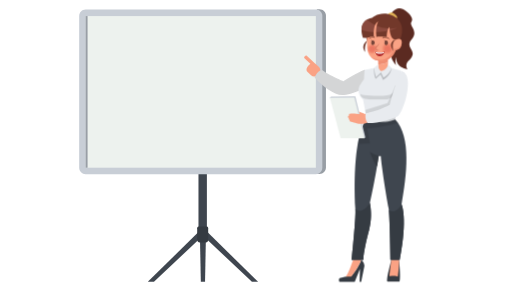
t = 0.00 s
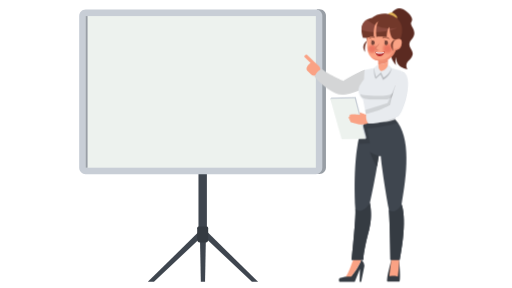
t = 0.20 s
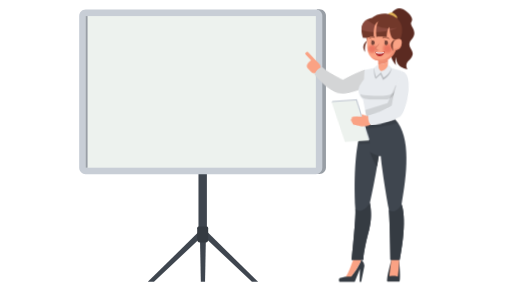
t = 0.80 s
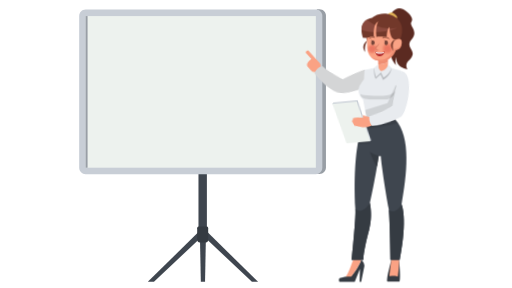
t = 1.10 s
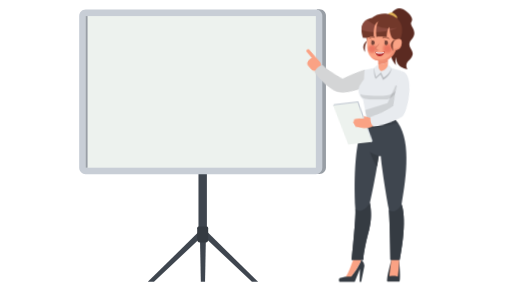
t = 1.40 s
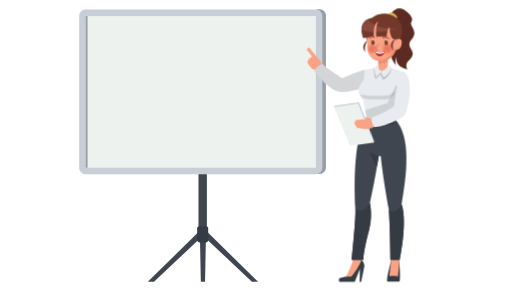
t = 1.70 s

The animated SVG that drew these frames (rendered in a browser with its animation timeline set to each time). Animation: 3 CSS @keyframes rules; one cycle of 2.00 s, repeats indefinitely.

<?xml version="1.0" encoding="utf-8"?>
<!-- Generator: Adobe Illustrator 23.0.1, SVG Export Plug-In . SVG Version: 6.00 Build 0)  -->
<svg version="1.1" id="Layer_1" xmlns="http://www.w3.org/2000/svg" xmlns:xlink="http://www.w3.org/1999/xlink" x="0px" y="0px"
	 viewBox="0 0 800 450" style="enable-background:new 0 0 800 450;" xml:space="preserve">
<style type="text/css">
	.st0{fill:#3F464F;}
	.st1{fill:#353B42;}
	.st2{fill:#989EA5;}
	.st3{fill:#C8CED6;}
	.st4{fill:#EDF2EE;}
	.st5{fill:#FAA284;}
	.st6{fill:#D4D5D6;}
	.st7{fill:#E8EBEF;}
	.st8{fill:#B8BBBF;}
	.st9{fill:#EF8D72;}
	.st10{opacity:0.1;}
	.st11{clip-path:url(#SVGID_2_);}
	.st12{fill:#72382A;}
	.st13{fill:#5B2A21;}
	.st14{fill:#E0B155;}
	.st15{fill:#89493D;}
	.st16{clip-path:url(#SVGID_4_);}
	.st17{opacity:0.9;}
	.st18{opacity:0;clip-path:url(#SVGID_6_);}
	.st19{clip-path:url(#SVGID_8_);fill:#EA7460;}
	.st20{opacity:0.0909;clip-path:url(#SVGID_6_);}
	.st21{clip-path:url(#SVGID_10_);fill:#EA7460;}
	.st22{opacity:0.1818;clip-path:url(#SVGID_6_);}
	.st23{clip-path:url(#SVGID_12_);fill:#EA7460;}
	.st24{opacity:0.2727;clip-path:url(#SVGID_6_);}
	.st25{clip-path:url(#SVGID_14_);fill:#EA7460;}
	.st26{opacity:0.3636;clip-path:url(#SVGID_6_);}
	.st27{clip-path:url(#SVGID_16_);fill:#EA7460;}
	.st28{opacity:0.4545;clip-path:url(#SVGID_6_);}
	.st29{clip-path:url(#SVGID_18_);fill:#EA7460;}
	.st30{opacity:0.5455;clip-path:url(#SVGID_6_);}
	.st31{clip-path:url(#SVGID_20_);fill:#EA7460;}
	.st32{opacity:0.6364;clip-path:url(#SVGID_6_);}
	.st33{clip-path:url(#SVGID_22_);fill:#EA7460;}
	.st34{opacity:0.7273;clip-path:url(#SVGID_6_);}
	.st35{clip-path:url(#SVGID_24_);fill:#EA7460;}
	.st36{opacity:0.8182;clip-path:url(#SVGID_6_);}
	.st37{clip-path:url(#SVGID_26_);fill:#EA7460;}
	.st38{opacity:0.9091;clip-path:url(#SVGID_6_);}
	.st39{clip-path:url(#SVGID_28_);fill:#EA7460;}
	.st40{clip-path:url(#SVGID_6_);}
	.st41{clip-path:url(#SVGID_30_);fill:#EA7460;}
	.st42{opacity:0;clip-path:url(#SVGID_32_);}
	.st43{clip-path:url(#SVGID_34_);fill:#EA7460;}
	.st44{opacity:0.0909;clip-path:url(#SVGID_32_);}
	.st45{clip-path:url(#SVGID_36_);fill:#EA7460;}
	.st46{opacity:0.1818;clip-path:url(#SVGID_32_);}
	.st47{clip-path:url(#SVGID_38_);fill:#EA7460;}
	.st48{opacity:0.2727;clip-path:url(#SVGID_32_);}
	.st49{clip-path:url(#SVGID_40_);fill:#EA7460;}
	.st50{opacity:0.3636;clip-path:url(#SVGID_32_);}
	.st51{clip-path:url(#SVGID_42_);fill:#EA7460;}
	.st52{opacity:0.4545;clip-path:url(#SVGID_32_);}
	.st53{clip-path:url(#SVGID_44_);fill:#EA7460;}
	.st54{opacity:0.5455;clip-path:url(#SVGID_32_);}
	.st55{clip-path:url(#SVGID_46_);fill:#EA7460;}
	.st56{opacity:0.6364;clip-path:url(#SVGID_32_);}
	.st57{clip-path:url(#SVGID_48_);fill:#EA7460;}
	.st58{opacity:0.7273;clip-path:url(#SVGID_32_);}
	.st59{clip-path:url(#SVGID_50_);fill:#EA7460;}
	.st60{opacity:0.8182;clip-path:url(#SVGID_32_);}
	.st61{clip-path:url(#SVGID_52_);fill:#EA7460;}
	.st62{opacity:0.9091;clip-path:url(#SVGID_32_);}
	.st63{clip-path:url(#SVGID_54_);fill:#EA7460;}
	.st64{clip-path:url(#SVGID_32_);}
	.st65{clip-path:url(#SVGID_56_);fill:#EA7460;}
	.st66{fill:#D3755F;}
	.st67{fill:#754439;}
	.st68{fill:#B22828;}
	.st69{fill:#FFFFFF;}
#arm {
  animation: f2 2s linear infinite;
  animation-direction: alternate;
  transform-origin: 95%  45%;
  transform-box: fill-box;
}
@keyframes f2 {
 0%{ transform: rotateZ(0deg);}
 100%{ transform: rotateZ(9deg);}
 
}
#arm2 {
  animation: f32 2s linear infinite;
  animation-direction: alternate;
  transform-origin: 92%  1%;
  transform-box: fill-box;
}
@keyframes f32 {
 0%{ transform: rotateZ(0deg);}
 100%{ transform: rotateZ(-9deg);}
 
}
#mouth {
	animation: mouth 2s linear infinite;
  animation-direction: alternate;
  transform-origin: center;
  transform-box: fill-box;
}

@keyframes mouth {
	
	0%{transform:rotateX(0deg)}
	5%{transform:rotateX(98deg)}
	10%{transform:rotateX(0deg)}
	70%{transform:rotateX(0deg)}
	75%{transform:rotateX(98deg)}
	80%{transform:rotateX(0deg)}



}

</style>
<rect x="310.12" y="246.39" class="st0" width="13.14" height="117.21"/>
<polygon class="st0" points="320.37,440.39 313.8,440.39 312.28,363.6 321.88,363.6 "/>
<polygon class="st0" points="240.54,440.39 230.94,440.39 316.83,355.91 321.88,363.5 "/>
<polygon class="st0" points="393.62,440.39 403.22,440.39 317.33,355.91 312.28,363.5 "/>
<path class="st1" d="M325.27,374.95c0,1.77-1.42,3.81-3.5,3.81h-9.76c-2.08,0-3.92-2.04-3.92-3.81v-18.48
	c0-1.77,1.84-2.47,3.92-2.47h9.76c2.08,0,3.5,0.7,3.5,2.47V374.95z"/>
<path class="st2" d="M499.29,14.62h-4.37v257.15h4.37c5.54,0,10.02-4.49,10.02-10.02V24.64C509.31,19.11,504.83,14.62,499.29,14.62"
	/>
<path class="st3" d="M503.61,262.13c0,5.54-4.49,10.03-10.02,10.03H133.72c-5.54,0-10.02-4.49-10.02-10.03V25.03
	c0-5.54,4.49-10.03,10.02-10.03h359.87c5.54,0,10.02,4.49,10.02,10.03V262.13z"/>
<rect x="133.8" y="25.11" class="st4" width="359.71" height="236.94"/>
<rect x="133.8" y="25.11" class="st2" width="3.03" height="236.94"/>
<g id="arm">
	<path class="st5" d="M482.35,102.13c0.88-0.96,1.47-1.49,2.66-2.52l-9.19-8.45c-0.86-0.79-0.79-1.93,0.17-2.98l0.06-0.06
		c0.96-1.04,2.45-1.59,3.31-0.8l12.99,11.94l0.61,0.56l5.11,4.69c3.25,2.99,3.2,8.34-0.12,11.95c-3.32,3.61-8.64,4.11-11.9,1.12
		l-5.37-4.94C477.42,109.65,479.03,105.74,482.35,102.13"/>
	<path class="st6" d="M503.15,109.55c13.08,9.06,33.12,17.34,33.12,17.34c21.77-13.56,33.34-17.83,33.34-17.83
		c7.23,4.02,6.57,25.28,6.57,25.28s-20.15,12.01-38.71,14.19c-14.29,1.68-34.35-14.25-45.88-27.36
		C493.21,116.13,499.32,109.05,503.15,109.55"/>
</g>
<path class="st1" d="M611.42,406.29c0,0-9.17,33.09-5.8,33.6h18.31c0,0,2.74,0.94-0.23-32.93l-6.67-0.8L611.42,406.29z"/>
<path class="st5" d="M611.42,406.09l-3.06,25.06c1.59,0.34,10.05-1.32,13.21,1.01c0,0,1.93-11.48,2.13-26.05l-5.66-7.58
	L611.42,406.09z"/>
<path class="st1" d="M564.4,406.09c-4.17,11.95-14.94,25.06-14.94,25.06l-9.38,1.07l-9.4,2.28c0,0-2.35,2.35-0.29,5.88h23.88
	l8.16-20.34l-0.56,20.34h2.49l5.09-25.21C569.46,415.19,568.95,409.2,564.4,406.09"/>
<path class="st5" d="M564.4,406.06l-6-5.46l-6.75,5.45c0,0-7.28,23.14-11.57,26.17l8.58-0.06
	C548.65,432.17,560.23,418.01,564.4,406.06"/>
<path class="st0" d="M573.18,185.74l44.21,0.59c25.93,27.62,18.02,87.93,10.06,132.75c0,0,10.12,20.78-2.93,86.96h-14.36
	c0,0-1.22-72.54-3.09-81.47c-2.35-11.19-11.13-64.7-12.04-80.61l-3.24-0.21c0,0-5.9,38.76-13.85,73.23c0,0,4.92,20.27-1.33,42.71
	c-2.8,10.07-8.68,33.72-8.89,46.35H549.4c0,0,6.64-63.3,5.96-77.31C549.4,206.35,573.18,185.74,573.18,185.74"/>
<path class="st1" d="M555.27,326.82c0.03,0.65,0.06,1.25,0.09,1.9c0.68,14.01-5.96,77.31-5.96,77.31h18.31
	c0.22-12.63,6.09-36.28,8.89-46.35c6.24-22.44,1.33-42.73,1.33-42.73C566.05,336.94,555.29,326.84,555.27,326.82"/>
<path class="st1" d="M607.68,328.32v0.04c1.52,17.18,2.47,77.68,2.47,77.68h14.36c13.05-66.18,3-86.93,3-86.93
	C618.16,335.93,607.68,328.32,607.68,328.32"/>
<path class="st1" d="M591.78,243.76c0,0-8.1-2.7-13.83-6.65c0,0,7.11,18.6,11.22,22.65L591.78,243.76z"/>
<path class="st7" d="M612.13,106.49c0,0-9.27-2.05-14.32-2.1c-5.05-0.06-12.82,1.81-12.82,1.81c-7.95,1.18-15.35,2.87-15.35,2.87
	l-0.98,14.68c-7.92,10.14-8.37,13.48-8.37,17.97c0,7.77,6.87,13.54,6.87,13.54l6.02,30.5c26.34,10.24,44.43,0.59,44.43,0.59
	c2.92-19.9,10.79-45.41,10.79-45.41v-29.58C624.36,109.49,616.24,107.67,612.13,106.49"/>
<path class="st8" d="M586.96,123.29l7.66-7.16l4.01,8.84c0,0,12.34-7.2,13.26-18.49c-0.55-0.12-9.3-2.04-14.19-2.1
	c-5.05-0.06-12.77,1.81-12.77,1.81c-0.09,0.02-0.19,0.05-0.28,0.08C584.31,109.56,584.05,116.66,586.96,123.29"/>
<path class="st5" d="M590.95,100.34l-0.05,12.5l15.3,0.06l0.06-16.27C599.9,100.79,593.56,100.68,590.95,100.34"/>
<path class="st9" d="M606.26,96.63l0.05-12.53l-15.3-0.06l-0.06,16.29C593.56,100.68,599.9,100.79,606.26,96.63"/>
<path class="st7" d="M590.95,100.34c0,0-0.32,7.87,4.71,10.77c0,0,9.88-2.7,10.59-10.77l5.67,6.15c0,0-3.59,10.53-12.81,14.82
	l-3.76-8.43l-7.75,7.66c0,0-3.14-8.95-2.62-14.82L590.95,100.34z"/>
<g class="st10">
	<g>
		<defs>
			<rect id="SVGID_1_" x="562.76" y="142.2" width="55.47" height="13.38"/>
		</defs>
		<clipPath id="SVGID_2_">
			<use xlink:href="#SVGID_1_"  style="overflow:visible;"/>
		</clipPath>
		<path class="st11" d="M562.76,146.52c0,0,2,1.69,6.35,2.07c8.78,0.76,23.18,2.34,35.87,0.3c5.32-0.86,9.24-3.54,13.25-6.69
			c0,0-2.39,13.65-19.08,13.37C582.47,155.29,563.81,157.34,562.76,146.52"/>
	</g>
</g>
<path class="st12" d="M574.95,62.58c0,0-12.99,7.37-4.23,18.68C570.72,81.26,568.24,70.08,574.95,62.58"/>
<path class="st13" d="M610.2,22.77c0,0,9.76-18.22,25.25-4.51c0,0,12.1,9.29,7.5,15.74c-4.61,6.45,12.06,13.95,0.04,27.76
	c-12.02,13.81,13.8,17.21-5.48,34c0,0-5.5,5.47-0.66,12.55c0,0-19.63-2.75-17.5-19.11c0,0-3.07,6.03-0.39,12.36
	c0,0-10.51-10.03-6.95-19.21c3.56-9.18,3.48-17.87,0.18-21.53C608.88,57.16,601.1,40.37,610.2,22.77"/>
<path class="st14" d="M606.09,22.44c0,0,3.84-5.55,10.76-0.45c6.92,5.1,1.92,8.75,1.92,8.75L606.09,22.44z"/>
<path class="st12" d="M573.44,63.08l-1.14-4.05c0,0-3.07-0.24-4.96,0.14c0,0-10.8-26.53,13.64-31.22c0,0,14.16-12.7,33.19-3.27
	c0,0,22.07,8.67,11.47,36.44l-15,13.07L573.44,63.08z"/>
<path class="st15" d="M620.42,43.55C595.2,48,578.88,35.7,573.38,30.63c-6.71,3.85-8.46,10.35-8.43,16.18
	C596.62,56.07,620.42,43.55,620.42,43.55"/>
<g class="st10">
	<g>
		<defs>
			<rect id="SVGID_3_" x="559.24" y="133.43" width="68.65" height="91.62"/>
		</defs>
		<clipPath id="SVGID_4_">
			<use xlink:href="#SVGID_3_"  style="overflow:visible;"/>
		</clipPath>
		<path class="st16" d="M573.58,200.5c0,0,24.14-1.71,48.18-8.76c-1.33-1.91-2.77-3.71-4.34-5.38c0.04-0.02-0.07-0.03-0.07-0.03
			c2.92-19.9,10.54-45.41,10.54-45.41v-4.13l-9.75-3.35l-12.67,27.66l-35.1,10.69l2.81,14.48h0c0,0-8.38,7.3-13.94,38.79l18.71-1.09
			L573.58,200.5z"/>
	</g>
</g>
<path class="st5" d="M620.65,60.97l-0.4,0.14c0,0-10.37,6.4-11.88-19.12c-4.04,4.55-4.11,15.72-4.11,15.72
	c-5.28-1.08-16.15-0.26-16.15-0.26c-1.88-18.19,3.16-24.09,3.16-24.09c-9.22,4.34-6.96,24.03-6.96,24.03c-4-0.45-7.1,0.84-7.1,0.84
	l-3.68,0.39c0,0-0.1,11.93,0.35,16.84c0.88,9.6,5.87,16.62,15.28,18.84c22.7,5.35,29.1-16.22,29.1-16.22s8.53,0.18,9.53-10.86
	C628.59,58.19,620.65,60.97,620.65,60.97"/>
<path class="st9" d="M616.26,75.74c0,0-6.16,15.95-18.88,17.67c-7.75,1.05-14.41-2.26-18.44-5.01c2.49,2.83,5.88,4.87,10.21,5.89
	c22.7,5.35,29.1-16.22,29.1-16.22s6.76,0.09,8.94-7.58C621.52,78.37,616.26,75.74,616.26,75.74"/>
<g class="st17">
	<g>
		<defs>
			<rect id="SVGID_5_" x="572.3" y="67.22" width="18.37" height="18.37"/>
		</defs>
		<clipPath id="SVGID_6_">
			<use xlink:href="#SVGID_5_"  style="overflow:visible;"/>
		</clipPath>
		<g class="st18">
			<g>
				<defs>
					<rect id="SVGID_7_" x="572.3" y="67.22" width="18.37" height="18.37"/>
				</defs>
				<clipPath id="SVGID_8_">
					<use xlink:href="#SVGID_7_"  style="overflow:visible;"/>
				</clipPath>
				<path class="st19" d="M590.67,76.46c-0.03,5.07-4.16,9.16-9.24,9.14c-5.07-0.03-9.16-4.16-9.14-9.24
					c0.03-5.07,4.16-9.16,9.24-9.14C586.61,67.25,590.7,71.39,590.67,76.46"/>
			</g>
		</g>
		<g class="st20">
			<g>
				<defs>
					<rect id="SVGID_9_" x="573.1" y="68.03" width="16.76" height="16.76"/>
				</defs>
				<clipPath id="SVGID_10_">
					<use xlink:href="#SVGID_9_"  style="overflow:visible;"/>
				</clipPath>
				<path class="st21" d="M581.53,68.03c4.63,0.03,8.36,3.8,8.33,8.43c-0.03,4.63-3.8,8.36-8.43,8.33c-4.63-0.03-8.36-3.8-8.33-8.43
					C573.13,71.74,576.9,68,581.53,68.03"/>
			</g>
		</g>
		<g class="st22">
			<g>
				<defs>
					<rect id="SVGID_11_" x="573.91" y="68.84" width="15.15" height="15.15"/>
				</defs>
				<clipPath id="SVGID_12_">
					<use xlink:href="#SVGID_11_"  style="overflow:visible;"/>
				</clipPath>
				<path class="st23" d="M581.52,68.84c4.18,0.02,7.55,3.43,7.53,7.61c-0.02,4.18-3.43,7.55-7.61,7.53
					c-4.18-0.02-7.55-3.43-7.53-7.61C573.93,72.19,577.34,68.81,581.52,68.84"/>
			</g>
		</g>
		<g class="st24">
			<g>
				<defs>
					<rect id="SVGID_13_" x="574.72" y="69.64" width="13.53" height="13.53"/>
				</defs>
				<clipPath id="SVGID_14_">
					<use xlink:href="#SVGID_13_"  style="overflow:visible;"/>
				</clipPath>
				<path class="st25" d="M581.52,69.65c3.74,0.02,6.75,3.07,6.73,6.8c-0.02,3.74-3.07,6.75-6.8,6.73c-3.74-0.02-6.75-3.07-6.73-6.8
					C574.74,72.64,577.78,69.62,581.52,69.65"/>
			</g>
		</g>
		<g class="st26">
			<g>
				<defs>
					<rect id="SVGID_15_" x="575.52" y="70.45" width="11.92" height="11.92"/>
				</defs>
				<clipPath id="SVGID_16_">
					<use xlink:href="#SVGID_15_"  style="overflow:visible;"/>
				</clipPath>
				<path class="st27" d="M581.52,70.45c3.29,0.02,5.94,2.7,5.93,5.99c-0.02,3.29-2.7,5.94-5.99,5.93c-3.29-0.02-5.94-2.7-5.92-5.99
					C575.54,73.09,578.22,70.43,581.52,70.45"/>
			</g>
		</g>
		<g class="st28">
			<g>
				<defs>
					<rect id="SVGID_17_" x="576.33" y="71.26" width="10.3" height="10.3"/>
				</defs>
				<clipPath id="SVGID_18_">
					<use xlink:href="#SVGID_17_"  style="overflow:visible;"/>
				</clipPath>
				<path class="st29" d="M581.51,71.26c2.84,0.02,5.14,2.34,5.12,5.18c-0.02,2.84-2.34,5.14-5.18,5.12
					c-2.84-0.02-5.14-2.33-5.12-5.18C576.35,73.54,578.67,71.24,581.51,71.26"/>
			</g>
		</g>
		<g class="st30">
			<g>
				<defs>
					<rect id="SVGID_19_" x="577.14" y="72.07" width="8.69" height="8.69"/>
				</defs>
				<clipPath id="SVGID_20_">
					<use xlink:href="#SVGID_19_"  style="overflow:visible;"/>
				</clipPath>
				<path class="st31" d="M581.51,72.07c2.4,0.01,4.33,1.97,4.32,4.37c-0.01,2.4-1.97,4.33-4.37,4.32c-2.4-0.01-4.33-1.97-4.32-4.37
					C577.15,73.99,579.11,72.05,581.51,72.07"/>
			</g>
		</g>
		<g class="st32">
			<g>
				<defs>
					<rect id="SVGID_21_" x="577.94" y="72.87" width="7.07" height="7.07"/>
				</defs>
				<clipPath id="SVGID_22_">
					<use xlink:href="#SVGID_21_"  style="overflow:visible;"/>
				</clipPath>
				<path class="st33" d="M581.5,72.87c1.95,0.01,3.53,1.6,3.52,3.56c-0.01,1.95-1.6,3.53-3.56,3.52c-1.95-0.01-3.53-1.6-3.52-3.56
					C577.96,74.44,579.55,72.86,581.5,72.87"/>
			</g>
		</g>
		<g class="st34">
			<g>
				<defs>
					<rect id="SVGID_23_" x="578.75" y="73.68" width="5.46" height="5.46"/>
				</defs>
				<clipPath id="SVGID_24_">
					<use xlink:href="#SVGID_23_"  style="overflow:visible;"/>
				</clipPath>
				<path class="st35" d="M581.5,73.68c1.51,0.01,2.72,1.24,2.71,2.75c-0.01,1.51-1.24,2.72-2.74,2.71
					c-1.51-0.01-2.72-1.24-2.72-2.74C578.76,74.89,579.99,73.67,581.5,73.68"/>
			</g>
		</g>
		<g class="st36">
			<g>
				<defs>
					<rect id="SVGID_25_" x="579.56" y="74.49" width="3.84" height="3.85"/>
				</defs>
				<clipPath id="SVGID_26_">
					<use xlink:href="#SVGID_25_"  style="overflow:visible;"/>
				</clipPath>
				<path class="st37" d="M581.49,74.49c1.06,0.01,1.92,0.87,1.91,1.93c-0.01,1.06-0.87,1.92-1.93,1.91
					c-1.06-0.01-1.92-0.87-1.91-1.93C579.57,75.34,580.43,74.48,581.49,74.49"/>
			</g>
		</g>
		<g class="st38">
			<g>
				<defs>
					<rect id="SVGID_27_" x="580.36" y="75.29" width="2.23" height="2.23"/>
				</defs>
				<clipPath id="SVGID_28_">
					<use xlink:href="#SVGID_27_"  style="overflow:visible;"/>
				</clipPath>
				<path class="st39" d="M581.49,75.29c0.62,0,1.11,0.51,1.11,1.12c0,0.62-0.51,1.11-1.12,1.11c-0.62,0-1.11-0.5-1.11-1.12
					C580.37,75.79,580.87,75.29,581.49,75.29"/>
			</g>
		</g>
		<g class="st40">
			<g>
				<defs>
					<rect id="SVGID_29_" x="581.17" y="76.1" width="0.62" height="0.62"/>
				</defs>
				<clipPath id="SVGID_30_">
					<use xlink:href="#SVGID_29_"  style="overflow:visible;"/>
				</clipPath>
				<path class="st41" d="M581.79,76.41c0,0.17-0.14,0.31-0.31,0.31c-0.17,0-0.31-0.14-0.31-0.31c0-0.17,0.14-0.31,0.31-0.31
					C581.65,76.1,581.79,76.24,581.79,76.41"/>
			</g>
		</g>
	</g>
</g>
<g class="st17">
	<g>
		<defs>
			<rect id="SVGID_31_" x="595.13" y="65.43" width="21.22" height="21.22"/>
		</defs>
		<clipPath id="SVGID_32_">
			<use xlink:href="#SVGID_31_"  style="overflow:visible;"/>
		</clipPath>
		<g class="st42">
			<g>
				<defs>
					<rect id="SVGID_33_" x="595.13" y="65.43" width="21.22" height="21.22"/>
				</defs>
				<clipPath id="SVGID_34_">
					<use xlink:href="#SVGID_33_"  style="overflow:visible;"/>
				</clipPath>
				<path class="st43" d="M616.34,76.1c-0.03,5.86-4.81,10.58-10.67,10.55c-5.86-0.03-10.58-4.81-10.55-10.67
					c0.03-5.86,4.81-10.58,10.67-10.55C611.65,65.46,616.38,70.24,616.34,76.1"/>
			</g>
		</g>
		<g class="st44">
			<g>
				<defs>
					<rect id="SVGID_35_" x="596.06" y="66.36" width="19.35" height="19.35"/>
				</defs>
				<clipPath id="SVGID_36_">
					<use xlink:href="#SVGID_35_"  style="overflow:visible;"/>
				</clipPath>
				<path class="st45" d="M605.79,66.36c5.34,0.03,9.65,4.39,9.62,9.73c-0.03,5.34-4.39,9.65-9.73,9.62
					c-5.34-0.03-9.65-4.39-9.62-9.73C596.09,70.64,600.44,66.33,605.79,66.36"/>
			</g>
		</g>
		<g class="st46">
			<g>
				<defs>
					<rect id="SVGID_37_" x="596.99" y="67.29" width="17.49" height="17.49"/>
				</defs>
				<clipPath id="SVGID_38_">
					<use xlink:href="#SVGID_37_"  style="overflow:visible;"/>
				</clipPath>
				<path class="st47" d="M605.78,67.29c4.83,0.03,8.72,3.96,8.7,8.79c-0.03,4.83-3.96,8.72-8.79,8.7c-4.83-0.03-8.72-3.96-8.7-8.79
					C597.02,71.16,600.95,67.27,605.78,67.29"/>
			</g>
		</g>
		<g class="st48">
			<g>
				<defs>
					<rect id="SVGID_39_" x="597.92" y="68.23" width="15.63" height="15.63"/>
				</defs>
				<clipPath id="SVGID_40_">
					<use xlink:href="#SVGID_39_"  style="overflow:visible;"/>
				</clipPath>
				<path class="st49" d="M605.78,68.23c4.31,0.02,7.79,3.54,7.77,7.86c-0.02,4.31-3.54,7.79-7.86,7.77
					c-4.31-0.02-7.79-3.54-7.77-7.86C597.95,71.68,601.46,68.2,605.78,68.23"/>
			</g>
		</g>
		<g class="st50">
			<g>
				<defs>
					<rect id="SVGID_41_" x="598.85" y="69.16" width="13.76" height="13.76"/>
				</defs>
				<clipPath id="SVGID_42_">
					<use xlink:href="#SVGID_41_"  style="overflow:visible;"/>
				</clipPath>
				<path class="st51" d="M605.77,69.16c3.8,0.02,6.86,3.12,6.84,6.92c-0.02,3.8-3.12,6.86-6.92,6.84c-3.8-0.02-6.86-3.12-6.84-6.92
					C598.87,72.2,601.97,69.14,605.77,69.16"/>
			</g>
		</g>
		<g class="st52">
			<g>
				<defs>
					<rect id="SVGID_43_" x="599.78" y="70.09" width="11.9" height="11.9"/>
				</defs>
				<clipPath id="SVGID_44_">
					<use xlink:href="#SVGID_43_"  style="overflow:visible;"/>
				</clipPath>
				<path class="st53" d="M605.77,70.09c3.29,0.02,5.93,2.7,5.92,5.98c-0.02,3.28-2.7,5.93-5.98,5.92c-3.29-0.02-5.93-2.7-5.92-5.98
					C599.8,72.72,602.48,70.07,605.77,70.09"/>
			</g>
		</g>
		<g class="st54">
			<g>
				<defs>
					<rect id="SVGID_45_" x="600.72" y="71.02" width="10.03" height="10.03"/>
				</defs>
				<clipPath id="SVGID_46_">
					<use xlink:href="#SVGID_45_"  style="overflow:visible;"/>
				</clipPath>
				<path class="st55" d="M605.76,71.02c2.77,0.01,5,2.27,4.99,5.04c-0.02,2.77-2.27,5-5.04,4.99c-2.77-0.02-5-2.27-4.99-5.04
					C600.73,73.24,602.99,71.01,605.76,71.02"/>
			</g>
		</g>
		<g class="st56">
			<g>
				<defs>
					<rect id="SVGID_47_" x="601.65" y="71.95" width="8.17" height="8.17"/>
				</defs>
				<clipPath id="SVGID_48_">
					<use xlink:href="#SVGID_47_"  style="overflow:visible;"/>
				</clipPath>
				<path class="st57" d="M605.76,71.95c2.26,0.01,4.07,1.85,4.06,4.11c-0.01,2.26-1.85,4.07-4.11,4.06
					c-2.26-0.01-4.07-1.85-4.06-4.11C601.66,73.76,603.5,71.94,605.76,71.95"/>
			</g>
		</g>
		<g class="st58">
			<g>
				<defs>
					<rect id="SVGID_49_" x="602.58" y="72.89" width="6.31" height="6.3"/>
				</defs>
				<clipPath id="SVGID_50_">
					<use xlink:href="#SVGID_49_"  style="overflow:visible;"/>
				</clipPath>
				<path class="st59" d="M605.75,72.89c1.74,0.01,3.14,1.43,3.13,3.17c-0.01,1.74-1.43,3.14-3.17,3.13
					c-1.74-0.01-3.14-1.43-3.14-3.17C602.59,74.28,604.01,72.88,605.75,72.89"/>
			</g>
		</g>
		<g class="st60">
			<g>
				<defs>
					<rect id="SVGID_51_" x="603.51" y="73.82" width="4.44" height="4.44"/>
				</defs>
				<clipPath id="SVGID_52_">
					<use xlink:href="#SVGID_51_"  style="overflow:visible;"/>
				</clipPath>
				<path class="st61" d="M605.75,73.82c1.23,0.01,2.21,1.01,2.21,2.23c-0.01,1.23-1.01,2.21-2.23,2.21
					c-1.23-0.01-2.21-1.01-2.21-2.23C603.52,74.8,604.52,73.81,605.75,73.82"/>
			</g>
		</g>
		<g class="st62">
			<g>
				<defs>
					<rect id="SVGID_53_" x="604.45" y="74.75" width="2.58" height="2.58"/>
				</defs>
				<clipPath id="SVGID_54_">
					<use xlink:href="#SVGID_53_"  style="overflow:visible;"/>
				</clipPath>
				<path class="st63" d="M605.74,74.75c0.71,0,1.29,0.58,1.28,1.3c0,0.71-0.58,1.28-1.29,1.28c-0.71,0-1.29-0.58-1.28-1.3
					C604.45,75.32,605.03,74.75,605.74,74.75"/>
			</g>
		</g>
		<g class="st64">
			<g>
				<defs>
					<rect id="SVGID_55_" x="605.38" y="75.68" width="0.71" height="0.71"/>
				</defs>
				<clipPath id="SVGID_56_">
					<use xlink:href="#SVGID_55_"  style="overflow:visible;"/>
				</clipPath>
				<path class="st65" d="M606.09,76.04c0,0.2-0.16,0.35-0.36,0.35c-0.2,0-0.36-0.16-0.35-0.36c0-0.2,0.16-0.36,0.36-0.35
					C605.93,75.68,606.09,75.84,606.09,76.04"/>
			</g>
		</g>
	</g>
</g>
<g id="arm2">
	<polygon class="st3" points="569.62,216.03 570.8,214.7 555.24,150.27 517.05,150.92 515.48,152.67 	"/>
	<polygon class="st4" points="553.53,152.28 569.62,216.03 532.23,216.02 515.48,152.67 	"/>
	<path class="st5" d="M578.62,183.86l-5.84-4.81c0,0-5.44-2-8.27-3.12c-2.9-1.15-3.6-2.18-3.6-2.18l1.16,4.79
		c0,0-16.14-2.19-16.7,0.08c0,0-0.26,0.78,0.19,2.09c0,0-2.46-0.04-1.85,2.79c0,0-0.07,0.17,1.49,0.6c0,0-1.43,1.98,1.07,3.31
		c0,0-0.71,1.71,1.37,2.67c2.08,0.96,13.03,3.52,13.03,3.52s9.59,0.3,13.39-2.15L578.62,183.86z"/>
	<path class="st7" d="M571.45,176.93c21.01-3.95,37.47-13.22,37.47-13.22c9.68-38.69,19.23-52.38,19.23-52.38
		c20.38,5.8,2.37,65.63-7.55,70.59c-5.37,2.68-29.11,10.83-46.04,10.51C572.33,189.97,569.81,183.5,571.45,176.93"/>
</g>
<g id="face">
	<path class="st12" d="M585.55,59.09c0,0-4.43-1.73-9.29,1.77c0,0-0.05-0.6,0.94-1.62c1-1.02,3.99-2.56,7.1-1.85
		C584.3,57.39,586.21,58.46,585.55,59.09"/>
	<path class="st12" d="M597.59,59.45c0,0,5.09-2.13,10.77,1.68c0,0,0.05-0.68-1.12-1.81c-1.17-1.12-4.66-2.77-8.24-1.85
		C598.99,57.48,596.81,58.77,597.59,59.45"/>
	<path class="st66" d="M593.32,77.89c-4.52,2.04-7.09-0.03-7.35-2.2c-0.18-1.41,0.58-2.7,1.92-3.28c2.76-1.2,4.57-5.58,4.58-5.63
		c0.05,0.99-0.8,4.75-4.28,6.95c-0.75,0.48-1.21,0.97-1.13,1.66C587.21,76.61,589.05,78.37,593.32,77.89"/>
	<g id="eyes">
		<path class="st67" d="M603.54,63.25c0,0-2.83-0.1-3.17-1.18c0,0-0.43,1.48,1.26,2.06c-0.58,0.64-0.96,1.58-1.02,2.64
			c-0.1,2.02,1.06,3.72,2.58,3.79c1.52,0.07,2.83-1.51,2.93-3.53C606.21,65.02,605.06,63.33,603.54,63.25"/>
		<path class="st67" d="M582.83,63.14c0,0-2.83-0.1-3.17-1.18c0,0-0.43,1.48,1.26,2.06c-0.58,0.64-0.96,1.58-1.02,2.64
			c-0.1,2.02,1.06,3.72,2.58,3.79c1.52,0.07,2.83-1.51,2.93-3.53C585.5,64.91,584.35,63.21,582.83,63.14"/>
	</g>
	<g id="mouth">
		<path class="st68" d="M586.28,80.72c0,0,5.86,1.83,15.24-0.03c0,0-2.27,7.61-8.66,7.12C587.17,87.37,586.28,80.72,586.28,80.72"/>
		<path class="st69" d="M586.5,81.1c0,0,6.09,2.08,14.63-0.03c0,0-1.44,3.18-8.16,2.98C586.99,83.87,586.5,81.1,586.5,81.1"/>
	</g>
</g>
<path class="st12" d="M620.42,60.29c0,0-10.33,3.36-5.58,19.46C614.84,79.75,603.04,66.19,620.42,60.29"/>
</svg>
